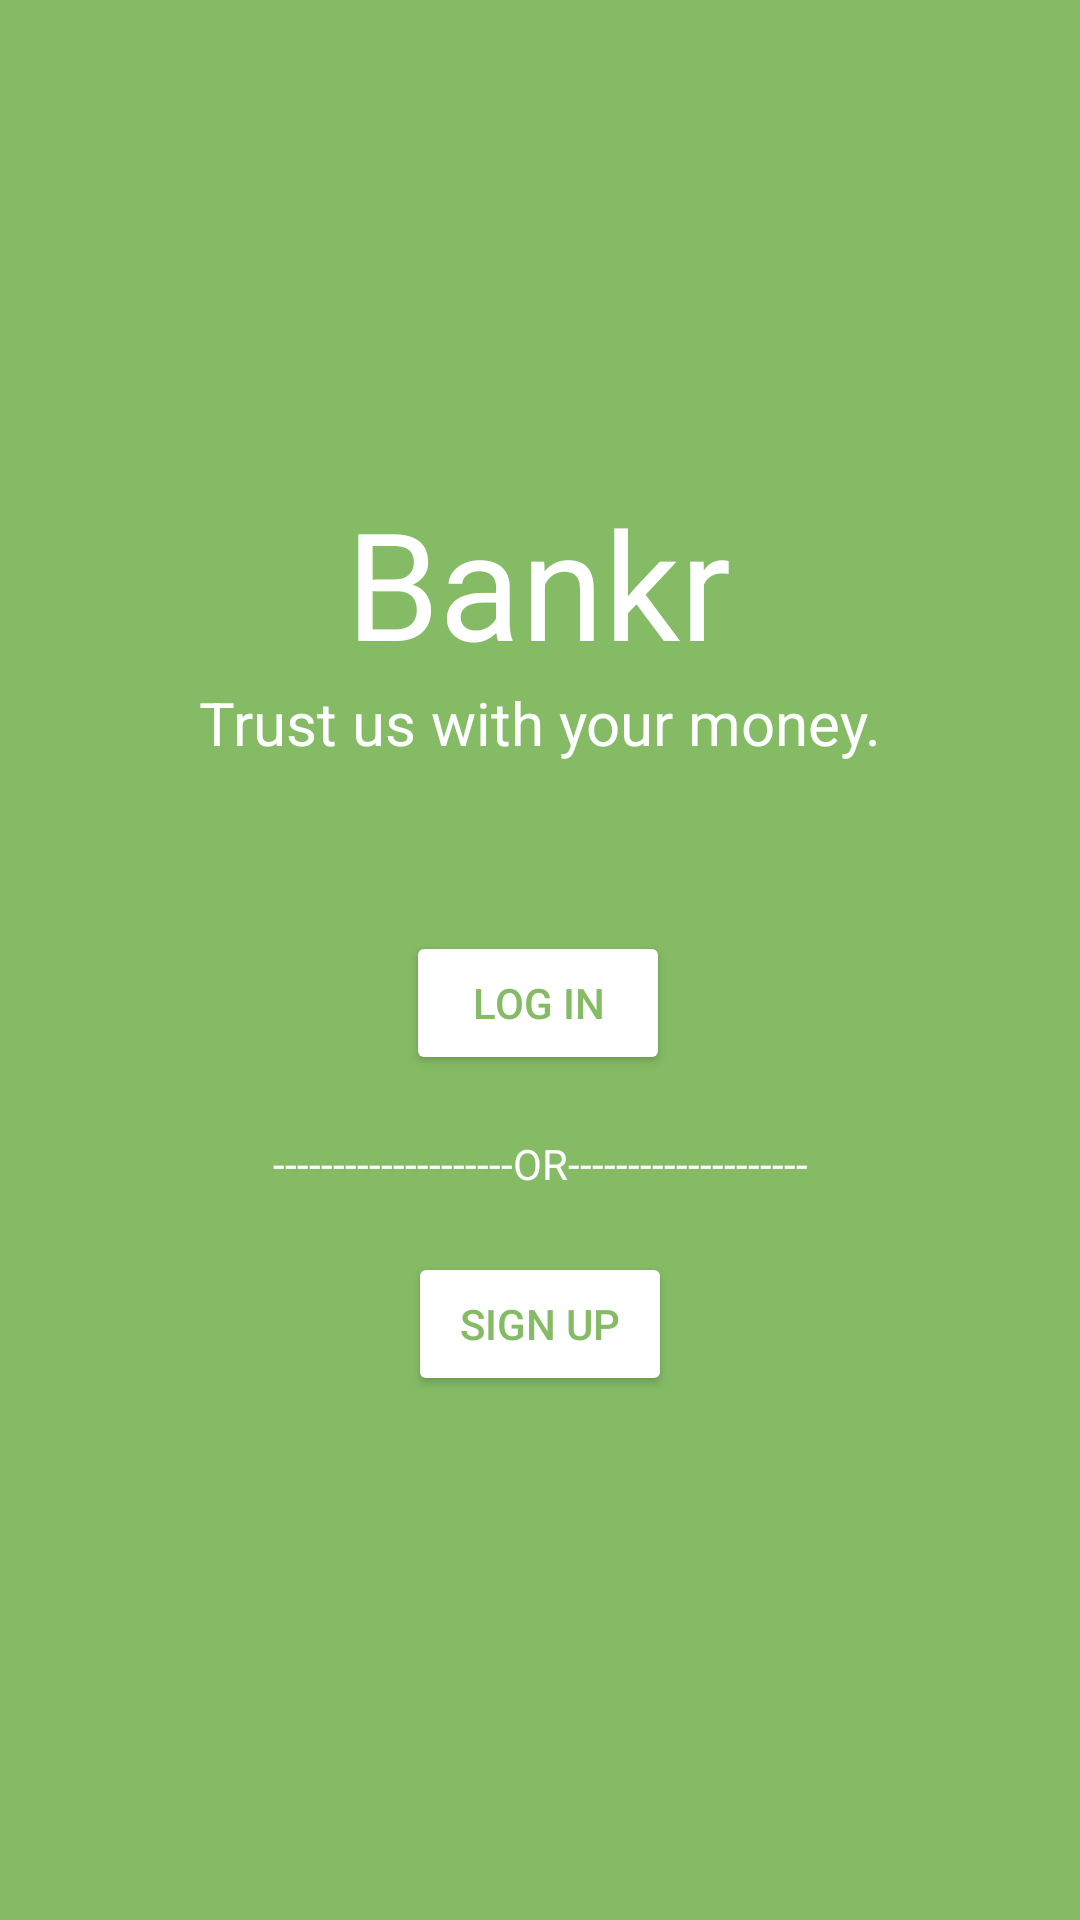

The Android layout XML behind this screen, and the referenced resources:
<!-- AndroidManifest.xml: application theme Theme.SecurityBankingApp -->
<!-- res/layout/activity_welcome.xml -->
<?xml version="1.0" encoding="utf-8"?>
<androidx.constraintlayout.widget.ConstraintLayout xmlns:android="http://schemas.android.com/apk/res/android"
    xmlns:app="http://schemas.android.com/apk/res-auto"
    xmlns:tools="http://schemas.android.com/tools"
    android:layout_width="match_parent"
    android:layout_height="match_parent"
    android:background="@color/green"
    tools:context=".WelcomeActivity">

    <TextView
        android:id="@+id/Bankr"
        android:layout_width="wrap_content"
        android:layout_height="wrap_content"
        android:text="@string/bankr"
        android:textColor="@android:color/white"
        android:textSize="50sp"
        app:layout_constraintBottom_toBottomOf="parent"
        app:layout_constraintHorizontal_bias="0.498"
        app:layout_constraintLeft_toLeftOf="parent"
        app:layout_constraintRight_toRightOf="parent"
        app:layout_constraintTop_toTopOf="parent"
        app:layout_constraintVertical_bias="0.28" />

    <TextView
        android:id="@+id/caption"
        android:layout_width="wrap_content"
        android:layout_height="wrap_content"
        android:text="@string/caption"
        android:textColor="@android:color/white"
        android:textSize="20sp"
        app:layout_constraintEnd_toEndOf="parent"
        app:layout_constraintStart_toStartOf="parent"
        app:layout_constraintTop_toBottomOf="@+id/Bankr" />

    <Button
        android:id="@+id/btnLogin"
        android:layout_width="wrap_content"
        android:layout_height="wrap_content"
        android:layout_marginTop="56dp"
        android:text="@string/log_in"
        android:textColor="@color/green"
        app:backgroundTint="#FFFFFF"
        app:layout_constraintEnd_toEndOf="parent"
        app:layout_constraintHorizontal_bias="0.498"
        app:layout_constraintStart_toStartOf="parent"
        app:layout_constraintTop_toBottomOf="@+id/caption"
        app:strokeColor="@color/white"
        app:strokeWidth="1sp" />

    <Button
        android:id="@+id/btnSignup"
        android:layout_width="wrap_content"
        android:layout_height="wrap_content"
        android:layout_marginTop="20dp"
        android:text="@string/sign_up"
        android:textColor="@color/green"
        app:backgroundTint="#FFFFFF"
        app:layout_constraintEnd_toEndOf="parent"
        app:layout_constraintStart_toStartOf="parent"
        app:layout_constraintTop_toBottomOf="@+id/txt_or"
        app:strokeColor="@color/white"
        app:strokeWidth="1sp" />

    <TextView
        android:id="@+id/txt_or"
        android:layout_width="wrap_content"
        android:layout_height="wrap_content"
        android:layout_marginTop="20dp"
        android:text="@string/or"
        android:textColor="@color/white"
        android:textSize="14sp"
        app:layout_constraintEnd_toEndOf="parent"
        app:layout_constraintStart_toStartOf="parent"
        app:layout_constraintTop_toBottomOf="@+id/btnLogin" />

</androidx.constraintlayout.widget.ConstraintLayout>
<!-- resources referenced by this layout -->
<resources>
  <color name="green">#85BB65</color>
  <color name="white">#FFFFFFFF</color>
  <string name="bankr">Bankr</string>
  <string name="caption">Trust us with your money.</string>
  <string name="log_in">Log in</string>
  <string name="or">--------------------OR--------------------</string>
  <string name="sign_up">Sign up</string>
  <style name="Theme.SecurityBankingApp" parent="Theme.MaterialComponents.DayNight.DarkActionBar">
          
          <item name="colorPrimary">@color/green</item>
          <item name="colorPrimaryVariant">@color/green</item>
          <item name="colorOnPrimary">@color/white</item>
          
          <item name="colorSecondary">@color/dark_grey</item>
          <item name="colorSecondaryVariant">@color/light_grey</item>
          <item name="colorOnSecondary">@color/black</item>
          
          <item name="android:statusBarColor" tools:targetApi="l">?attr/colorPrimaryVariant</item>
          
      </style>
  <color name="dark_grey">#393B38</color>
  <color name="light_grey">#838383</color>
  <color name="black">#FF000000</color>
</resources>
